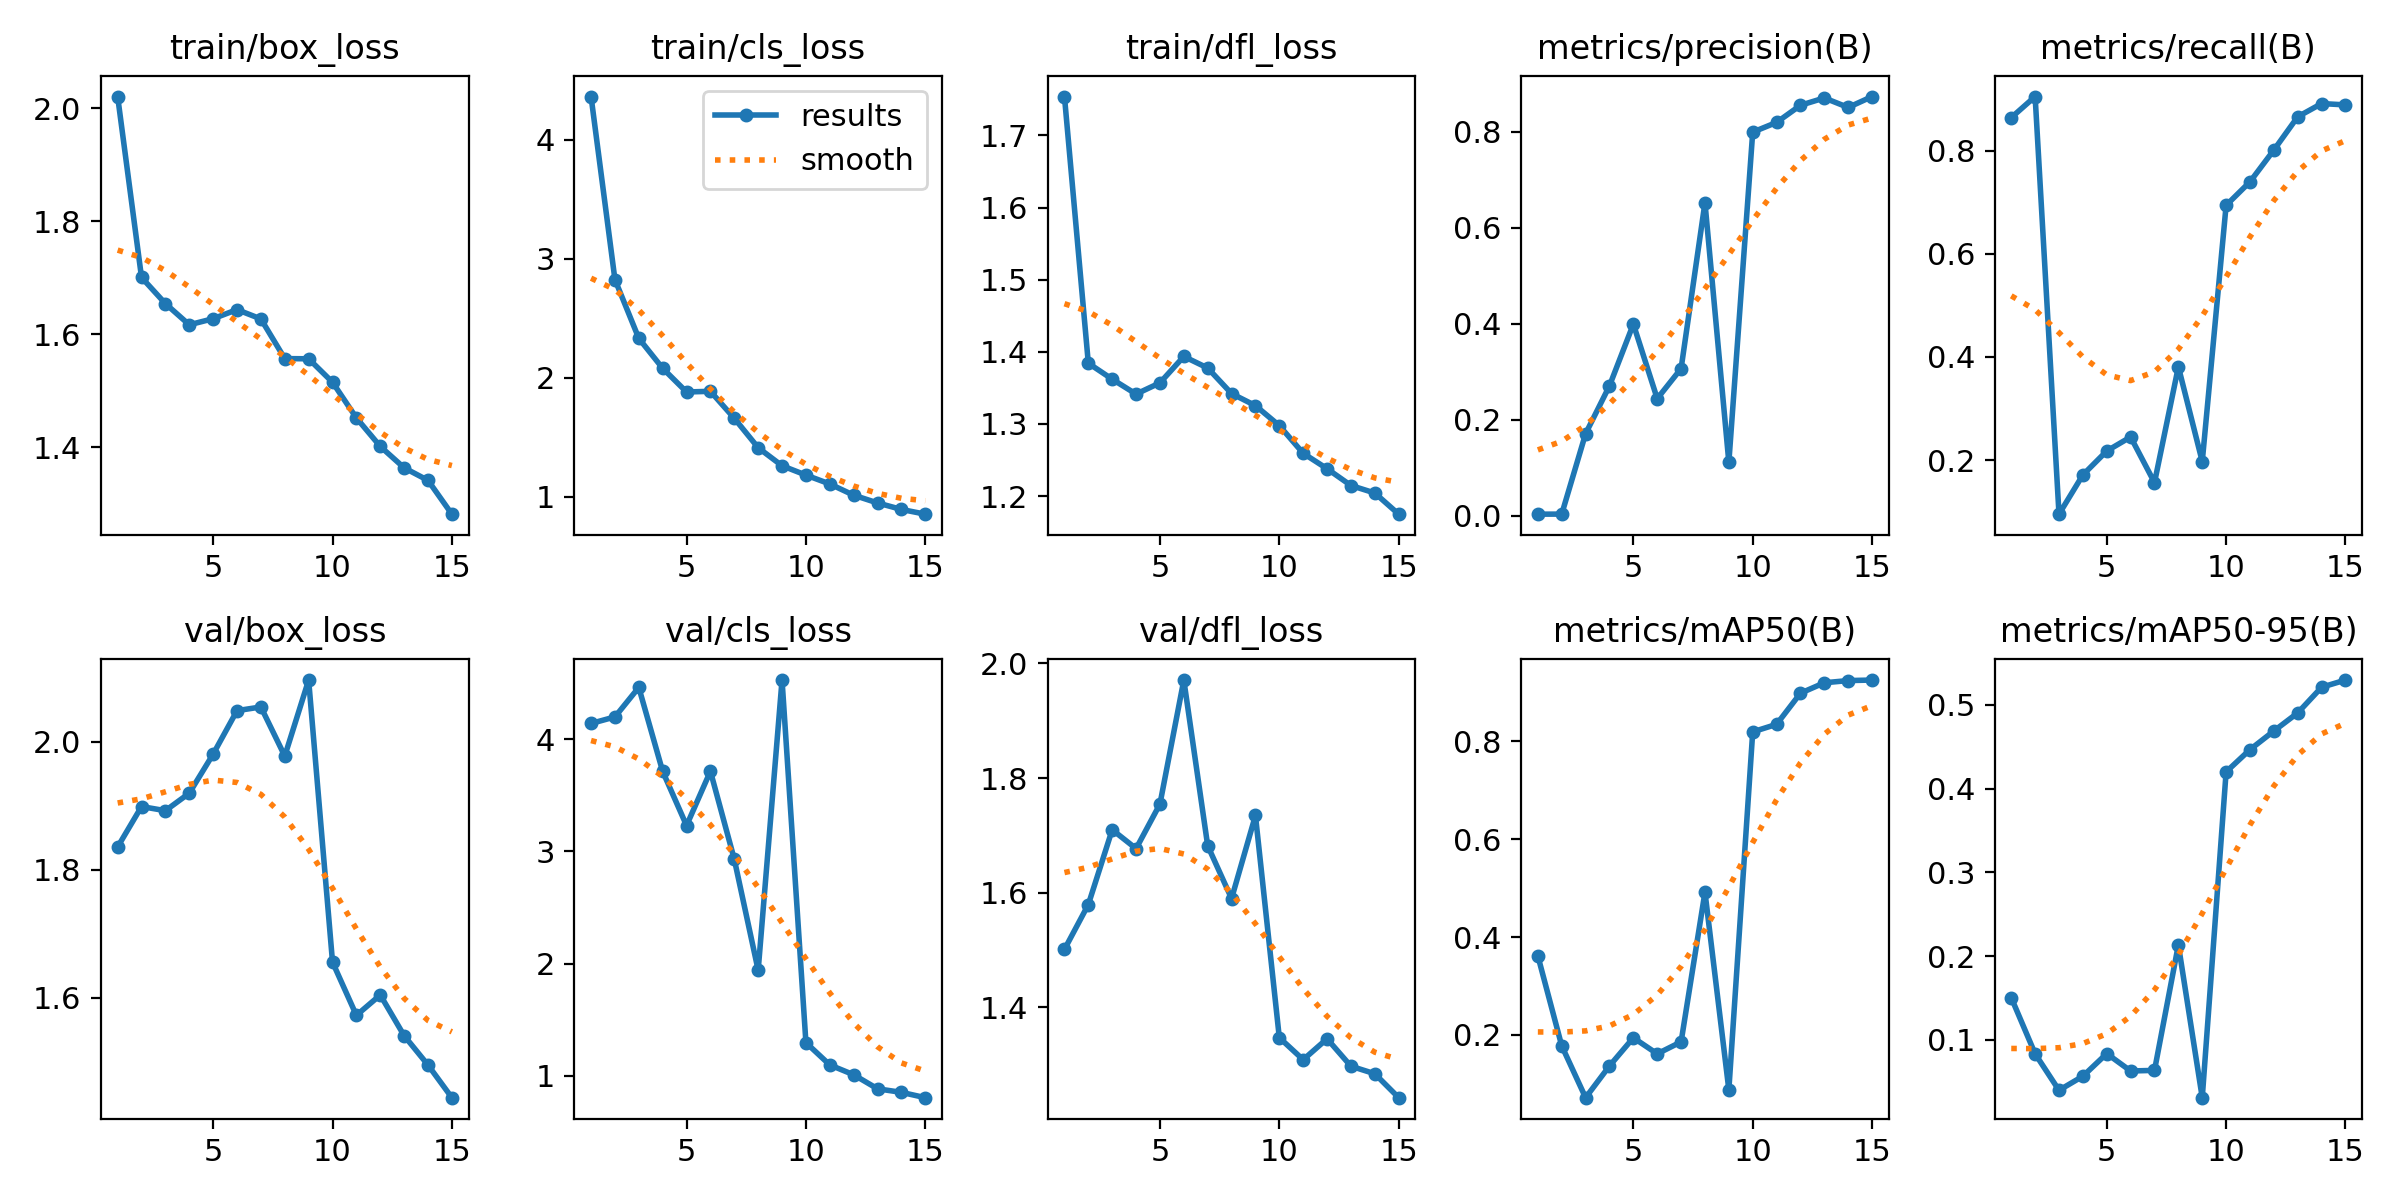

Source data for this figure (header and first rows):
epoch, time, train/box_loss, train/cls_loss, train/dfl_loss, metrics/precision(B), metrics/recall(B), metrics/mAP50(B), metrics/mAP50-95(B), val/box_loss, val/cls_loss, val/dfl_loss, lr/pg0, lr/pg1, lr/pg2
1, 30.13, 2.021, 4.365, 1.754, 0.00288, 0.8639, 0.3616, 0.1503, 1.836, 4.141, 1.501, 0.00034, 0.00034, 0.00034
2, 54.38, 1.701, 2.827, 1.384, 0.00302, 0.9048, 0.1777, 0.08322, 1.899, 4.2, 1.579, 0.0006538, 0.0006538, 0.0006538
3, 78.81, 1.654, 2.333, 1.362, 0.1706, 0.09524, 0.07175, 0.03967, 1.892, 4.463, 1.71, 0.0009201, 0.0009201, 0.0009201
4, 103.6, 1.617, 2.081, 1.341, 0.2703, 0.1714, 0.1367, 0.05649, 1.92, 3.714, 1.677, 0.001139, 0.001139, 0.001139
5, 128.8, 1.627, 1.882, 1.357, 0.3989, 0.2177, 0.1942, 0.08349, 1.981, 3.231, 1.755, 0.00131, 0.00131, 0.00131
6, 159, 1.644, 1.888, 1.394, 0.2436, 0.2449, 0.1614, 0.06274, 2.049, 3.716, 1.971, 0.00134, 0.00134, 0.00134
7, 182.1, 1.627, 1.661, 1.378, 0.3062, 0.1565, 0.1858, 0.06344, 2.054, 2.93, 1.682, 0.001208, 0.001208, 0.001208
8, 204.9, 1.557, 1.414, 1.342, 0.6519, 0.381, 0.4918, 0.2133, 1.978, 1.941, 1.59, 0.001076, 0.001076, 0.001076
9, 228.6, 1.557, 1.262, 1.325, 0.1109, 0.1973, 0.08793, 0.03086, 2.096, 4.529, 1.735, 0.000944, 0.000944, 0.000944
10, 251.9, 1.515, 1.184, 1.298, 0.7989, 0.6939, 0.8195, 0.4199, 1.656, 1.296, 1.347, 0.000812, 0.000812, 0.000812
11, 274.8, 1.452, 1.109, 1.259, 0.8192, 0.7395, 0.8348, 0.4465, 1.573, 1.097, 1.308, 0.00068, 0.00068, 0.00068
12, 297.7, 1.401, 1.015, 1.238, 0.8548, 0.8011, 0.8985, 0.4687, 1.605, 1.009, 1.345, 0.000548, 0.000548, 0.000548
13, 321.5, 1.364, 0.9495, 1.215, 0.8701, 0.8656, 0.9198, 0.4903, 1.541, 0.8838, 1.297, 0.000416, 0.000416, 0.000416
14, 345, 1.341, 0.895, 1.204, 0.8503, 0.8912, 0.9243, 0.5209, 1.495, 0.8522, 1.284, 0.000284, 0.000284, 0.000284
15, 369.9, 1.282, 0.8552, 1.175, 0.873, 0.8886, 0.9253, 0.5295, 1.444, 0.8048, 1.242, 0.000152, 0.000152, 0.000152
